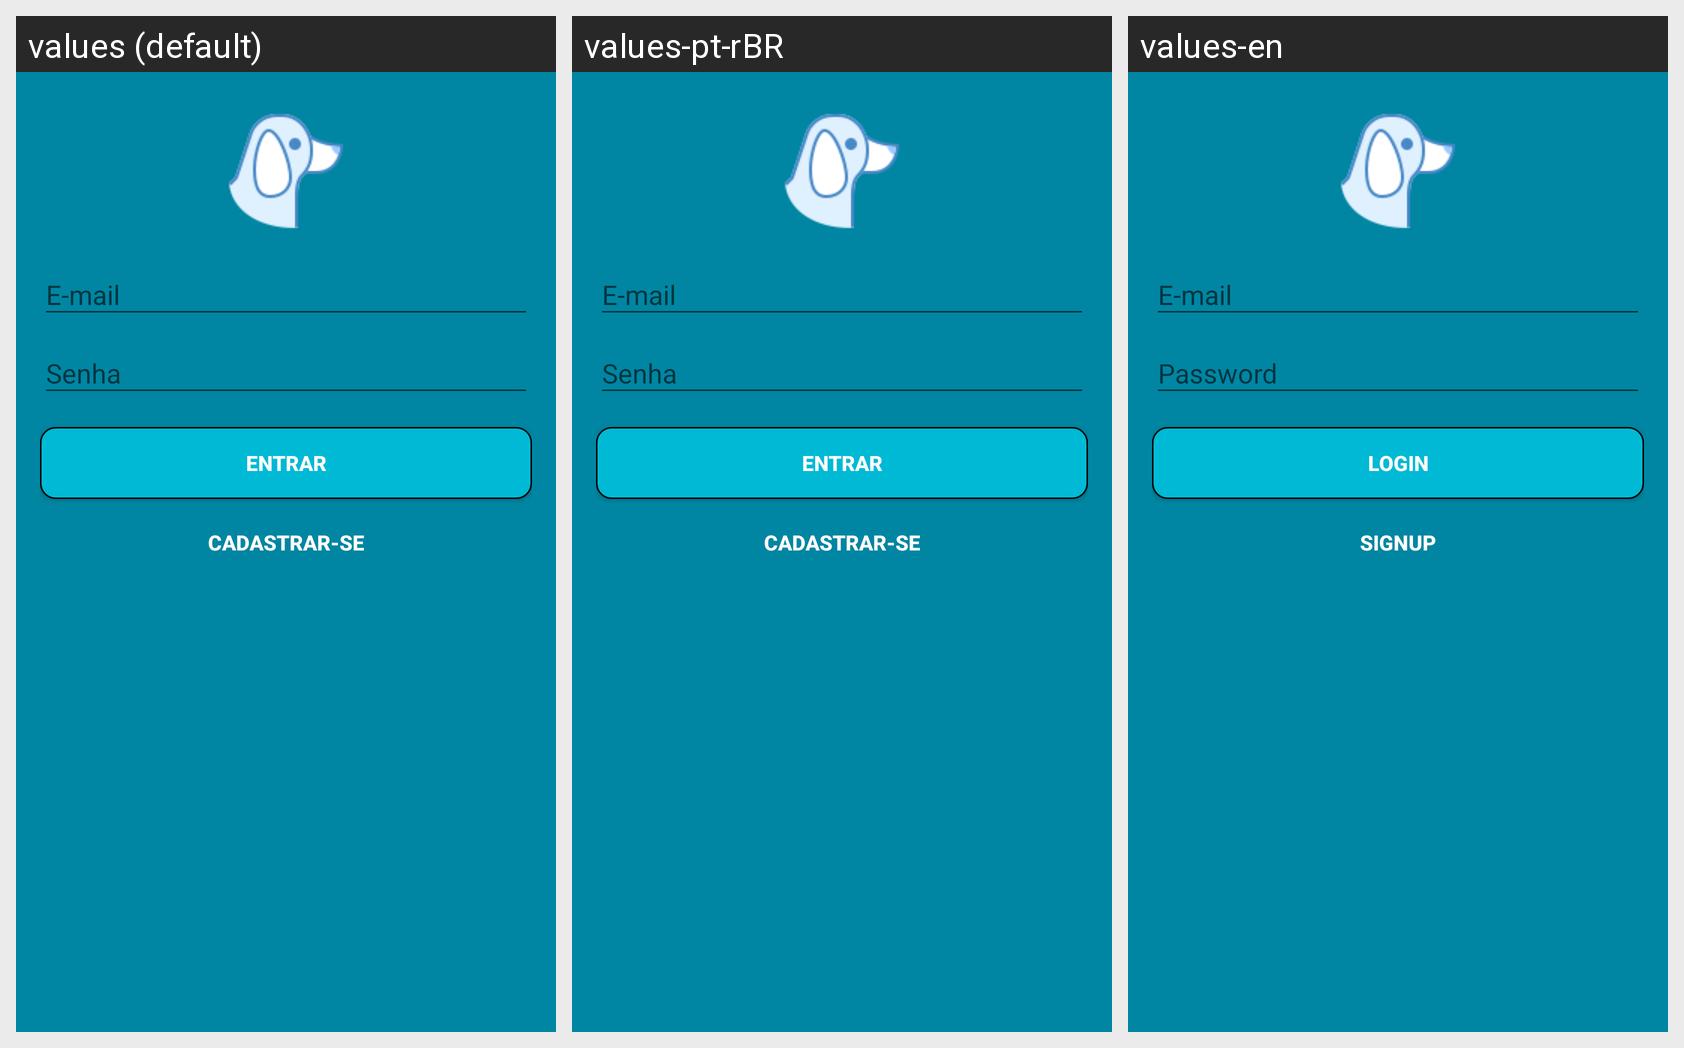

Locale-by-locale string values for the Android screen shown in this grid:
Android screen res/layout/fragment_login.xml rendered under 3 locales, left to right: values (default), values-pt-rBR, values-en. Device: Nexus 5 (rendered at 1080×1920; each locale shown at half size, 540×960, under a caption strip naming it); theme AppTheme.
Strings drawn on this screen, with the default value and each locale's value (text and hints the layout hard-codes, and strings that could not be matched under every locale, appear in the picture but are not listed):

e_mail
  values: E-mail
  values-pt-rBR: E-mail
  values-en: E-mail

password
  values: Senha
  values-pt-rBR: Senha
  values-en: Password

login
  values: Entrar
  values-pt-rBR: Entrar
  values-en: LogIn

signup
  values: Cadastrar-se
  values-pt-rBR: Cadastrar-se
  values-en: SignUp
